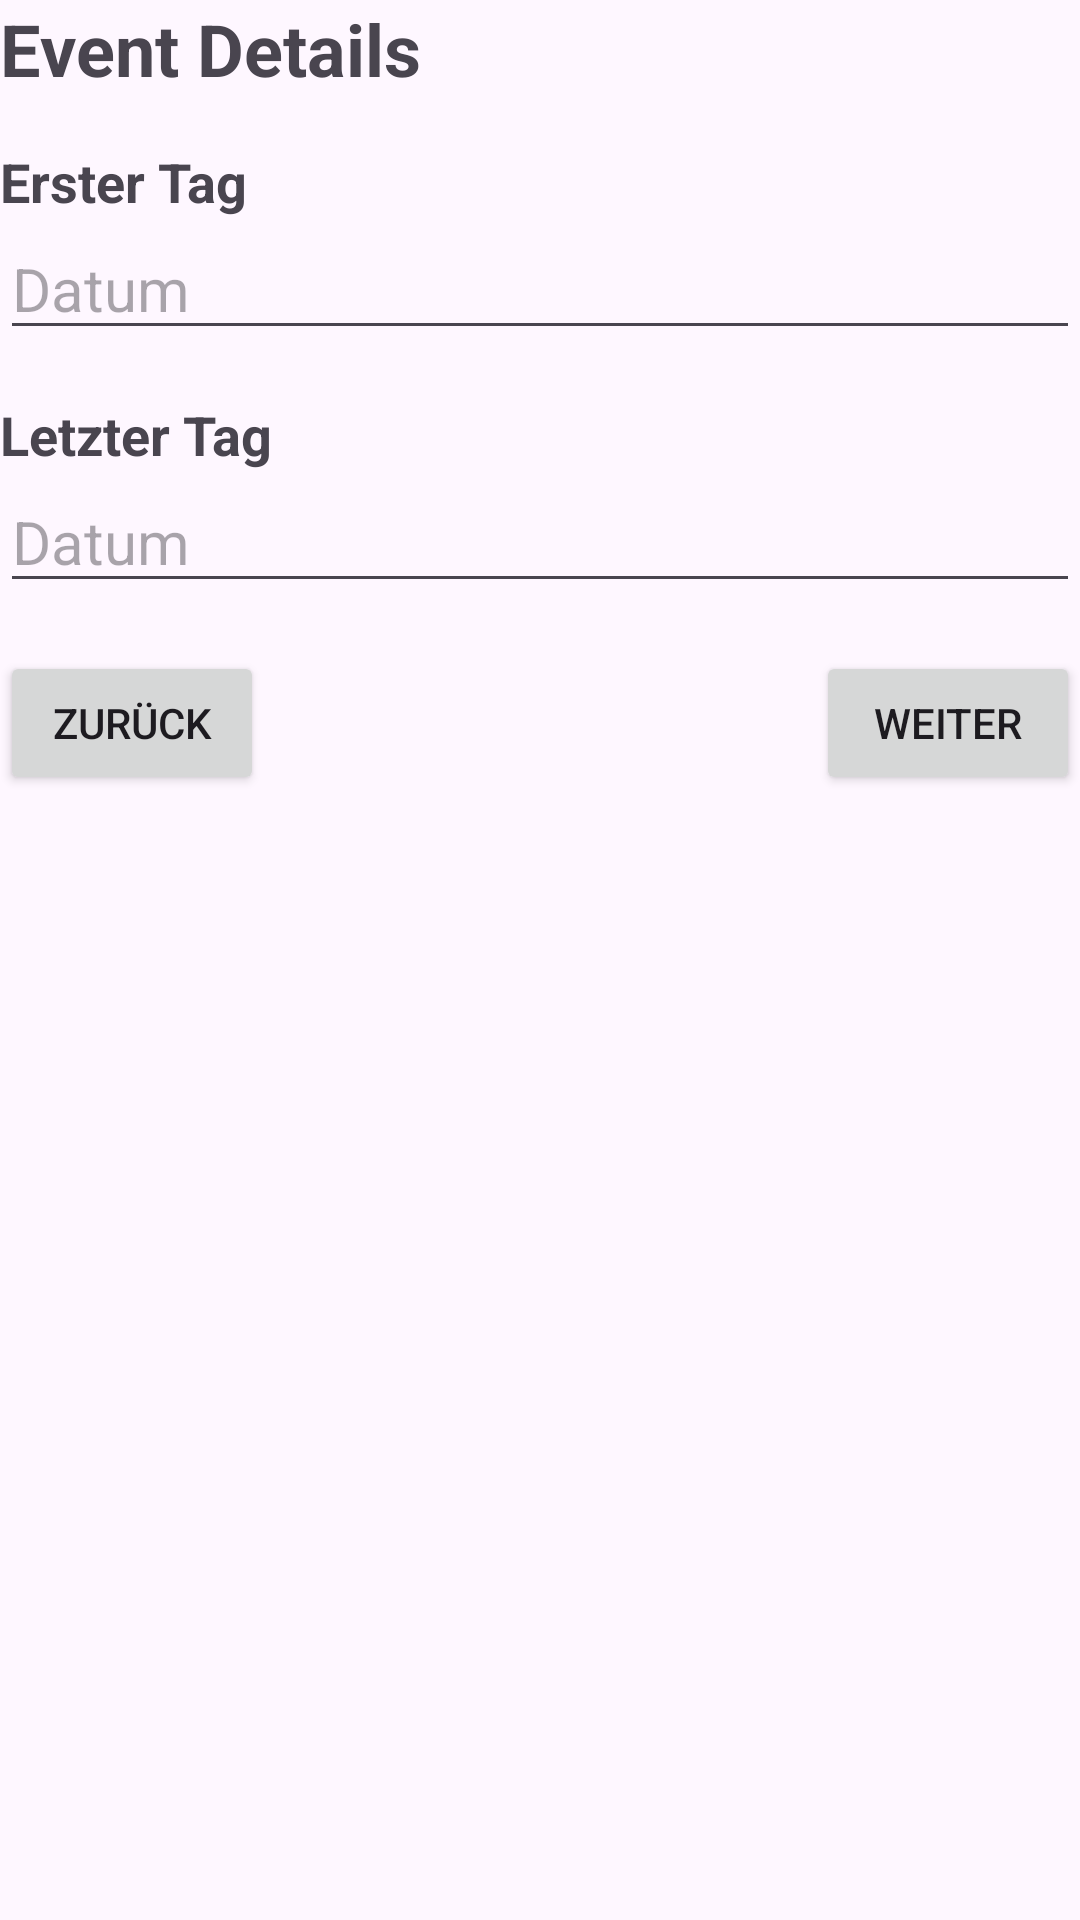

Here is an Android app screen rendered from its layout file. Give the layout XML and the strings, colors and styles it references.
<!-- AndroidManifest.xml: application theme Theme.WhoIsHome -->
<!-- res/layout/dialog_repeated_event_date.xml -->
<?xml version="1.0" encoding="utf-8"?>
<LinearLayout
    xmlns:android="http://schemas.android.com/apk/res/android"
    android:layout_width="match_parent"
    android:layout_height="wrap_content"
    android:orientation="vertical"
    android:layout_margin="16dp">

    <TextView
        android:layout_width="wrap_content"
        android:layout_height="wrap_content"
        android:textStyle="bold"
        android:textSize="24sp"
        android:text="@string/event_details"
        android:layout_marginBottom="16dp" />

    <TextView
        android:layout_width="wrap_content"
        android:layout_height="wrap_content"
        android:textStyle="bold"
        android:textSize="18sp"
        android:text="@string/erster_tag" />

    <EditText
        android:id="@+id/firstDay"
        android:layout_width="match_parent"
        android:layout_height="wrap_content"
        android:hint="@string/datum"
        android:inputType="datetime"
        android:clickable="true"
        android:cursorVisible="false"
        android:focusable="false"
        android:focusableInTouchMode="false"
        android:textSize="20sp"
        android:autofillHints=""
        android:layout_marginBottom="16dp" />

    <TextView
        android:layout_width="wrap_content"
        android:layout_height="wrap_content"
        android:textStyle="bold"
        android:textSize="18sp"
        android:text="@string/letzter_tag" />

    <EditText
        android:id="@+id/lastDay"
        android:layout_width="match_parent"
        android:layout_height="wrap_content"
        android:hint="@string/datum"
        android:inputType="datetime"
        android:clickable="true"
        android:cursorVisible="false"
        android:focusable="false"
        android:focusableInTouchMode="false"
        android:textSize="20sp"
        android:autofillHints=""
        android:layout_marginBottom="16dp" />

    <RelativeLayout
        android:layout_width="wrap_content"
        android:layout_height="wrap_content" >

        <Button
            android:id="@+id/back_button"
            android:layout_width="wrap_content"
            android:layout_height="wrap_content"
            android:text="@string/zur_ck"
            android:layout_alignParentStart="true"
            />

        <Button
            android:id="@+id/continueButton"
            android:layout_width="wrap_content"
            android:layout_height="wrap_content"
            android:text="@string/weiter"
            android:layout_alignParentEnd="true"
            />

    </RelativeLayout>

</LinearLayout>
<!-- resources referenced by this layout -->
<resources>
  <string name="datum">Datum</string>
  <string name="erster_tag">Erster Tag</string>
  <string name="event_details">Event Details</string>
  <string name="letzter_tag">Letzter Tag</string>
  <string name="weiter">Weiter</string>
  <string name="zur_ck">Zurück</string>
  <style name="Theme.WhoIsHome" parent="Base.Theme.WhoIsHome" />
  <style name="Base.Theme.WhoIsHome" parent="Theme.Material3.DayNight.NoActionBar">
          
          
      </style>
</resources>
